Run: headless pygame with SDL's dummy video driver; simulated clock (each Clock.tick advances the game by its frame time, no real sleeping); random seed 0; keys injected as events and as key.get_pressed() state; no mouse input.
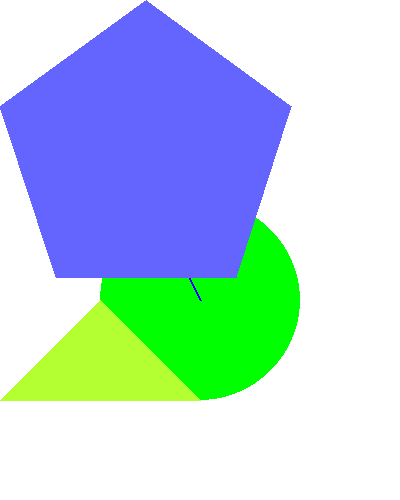
Frame 1 of 4 · flips 1–60 · no input
Frame 2 of 4 · flips 61–180 · tapped SPACE, RETURN · held RIGHT (→), D · screen unchanged from frame 1, image omitted
Frame 3 of 4 · flips 181–300 · held DOWN (↓), S · screen unchanged from frame 2, image omitted
Frame 4 of 4 · flips 301–420 · held LEFT (←), A, UP (↑), W · screen unchanged from frame 3, image omitted

The pygame program that drew these frames:

import sys

import pygame

pygame.init()

width, height = 400, 500
surface = pygame.display.set_mode((width, height))
pygame.display.set_caption("Hola PyGame")

red = pygame.Color(255, 0, 0)
green = pygame.Color(0, 255, 0)
blue = pygame.Color(0, 0, 255)
white = pygame.Color(255, 255, 255)

color = pygame.Color(180, 255, 50)
color2 = pygame.Color(100, 100, 255)

while True:

    for event in pygame.event.get():
        if event.type == pygame.QUIT:
            pygame.quit()
            sys.exit()

    surface.fill(white)

    # Draw
    # 1º Donde se pintará
    # 2º De que color
    # 3º Array de coordenadas y tamaño
    pygame.draw.rect(surface, red, (100, 100, 80, 40))  # Rectángulo
    pygame.draw.circle(surface, green, (200, 300), 100)  # Circulo
    pygame.draw.line(surface, blue, (100, 100), (200, 300), 2)  # Linea

    pygame.draw.polygon(surface, color, ((0, 400), (100, 300), (200, 400)))  # Triangulo
    pygame.draw.polygon(surface, color2, ((146, 0), (291, 106), (236, 277), (56, 277), (0, 106)))  # Pentágono

    pygame.display.update()
